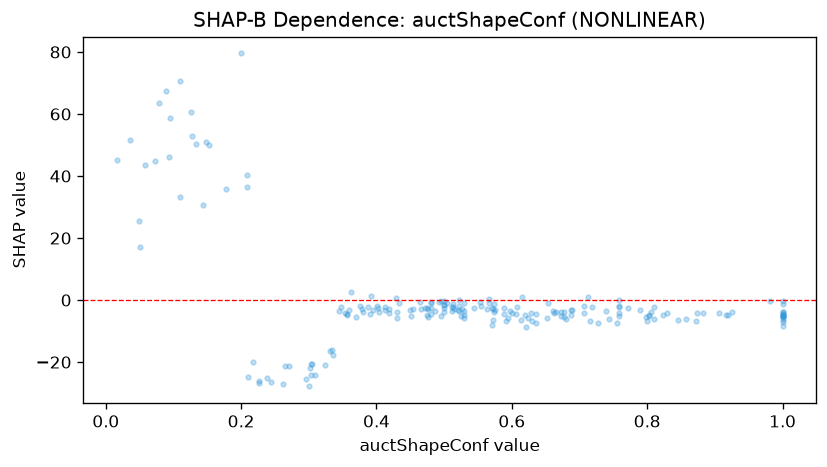

The file beside this chart, header and first rows:
feature_value, shap_value
1.0, -4.484
1.0, -4.608
0.739, -3.518
0.92, -4.954
0.334, -15.99
0.21, -24.7
0.356, -4.536
0.472, -2.619
0.133, 50.49
0.395, -3.22
1.0, -5.057
0.379, -3.03
0.689, -3.355
0.572, -3.034
0.073, 44.88
0.401, -1.754
0.687, -4.858
0.572, -6.469
0.153, 50.05
0.597, -3.379
0.624, -5.856
1.0, -3.817
0.529, -3.498
0.607, -2.334
0.553, -0.5982
0.403, -3.857
0.227, -26.85
0.392, 1.409
0.526, -3.034
0.093, 46.21
0.672, -5.289
0.148, 51.11
0.177, 35.87
0.706, -4.059
0.529, -0.9489
0.522, -0.09702
0.464, -0.4726
0.824, -4.717
0.511, -3.453
0.567, -0.829
0.357, -4.763
0.036, 51.51
0.666, -3.902
0.305, -20.76
1.0, -1.279
0.413, -2.158
0.52, -3.151
0.772, -2.646
0.359, -3.058
0.362, 2.581
0.262, -27.14
0.5, -2.62
1.0, -0.1665
0.758, -2.122
0.303, -24.19
0.758, 0.01666
0.661, -3.508
0.244, -26.39
0.522, -1.831
0.324, -20.96
... 140 more rows
